Run: headless pygame with SDL's dummy video driver; simulated clock (each Clock.tick advances the game by its frame time, no real sleeping); random seed 0; keys injected as events and as key.get_pressed() state; no mouse input.
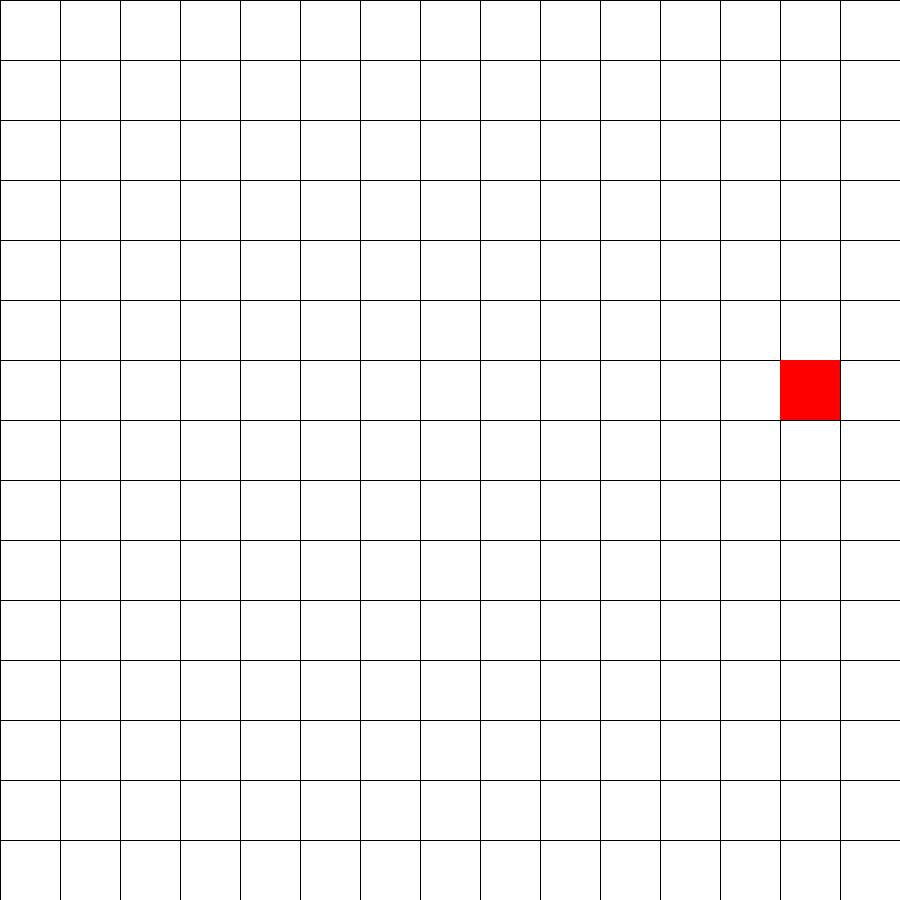
Frame 1 of 4 · flips 1–60 · no input
Frame 2 of 4 · flips 61–180 · tapped SPACE, RETURN · held RIGHT (→), D · screen unchanged from frame 1, image omitted
Frame 3 of 4 · flips 181–300 · held DOWN (↓), S · screen unchanged from frame 2, image omitted
Frame 4 of 4 · flips 301–420 · held LEFT (←), A, UP (↑), W · screen unchanged from frame 3, image omitted

The pygame program that drew these frames:

import pygame
import random

pygame.init()
clock = pygame.time.Clock()
fps = 5

#farger
WHITE = (255,255,255)
BLACK = (0,0,0)
GREEN = (0,255,0)
RED = (255, 0, 0)

CELL_SIZE = 60
CELL_NUMBER = 15
WIDTH = CELL_SIZE * CELL_NUMBER
HEIGHT = CELL_SIZE * CELL_NUMBER

screen = pygame.display.set_mode((WIDTH, HEIGHT))
slange = [7 * CELL_SIZE, 7 * CELL_SIZE, CELL_SIZE, CELL_SIZE]
dir = "right"
eple = [random.randint(0,14) * CELL_SIZE, random.randint(0,14) * CELL_SIZE, CELL_SIZE, CELL_SIZE]

def draw_snake():
    pygame.draw.rect(screen, (GREEN), slange)
    if dir == "right":
        slange[0] += 1 * CELL_SIZE
    elif dir == "left":
        slange[0] -= 1 * CELL_SIZE
    elif dir == "up":
        slange[1] -= 1 * CELL_SIZE
    elif dir == "down":
        slange[1] += 1 * CELL_SIZE

def draw_cells():
    for x in range(CELL_NUMBER):
        pygame.draw.line(screen, (0,0,0), (x * CELL_SIZE, 0), (x * CELL_SIZE, HEIGHT))
        pygame.draw.line(screen, (0,0,0), (0, x * CELL_SIZE), (WIDTH, x * CELL_SIZE))

def draw_apple():
    pygame.draw.rect(screen, (RED), eple)

def collide():
    if slange[0] == eple[0] and slange[1] == eple[1]:
        eple[0] = random.randint(0,14) * CELL_SIZE
        eple[1] = random.randint(0,14) * CELL_SIZE

def update():
    screen.fill(WHITE)
    draw_cells()
    draw_snake()
    draw_apple()
    collide()
    pygame.display.update()



main = True

while main == True:
    clock.tick(fps)
    for event in pygame.event.get():
        if event.type == pygame.QUIT:
            main = False
        if event.type == pygame.KEYDOWN:
            if event.key == pygame.K_ESCAPE:
                main = False
            if event.key == pygame.K_LEFT:
                dir = "left"
            elif event.key == pygame.K_RIGHT:
                dir = "right"
            elif event.key == pygame.K_UP:
                dir = "up"
            elif event.key == pygame.K_DOWN:
                dir = "down"
    update()
